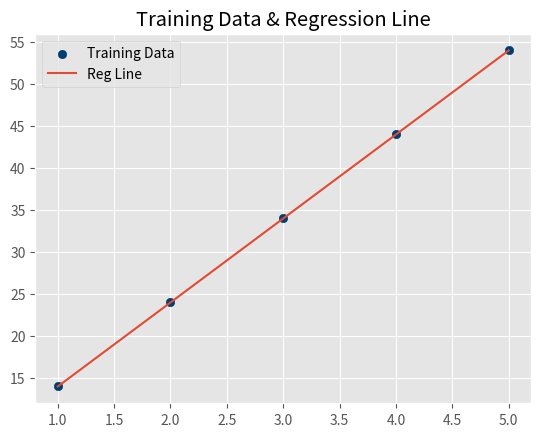
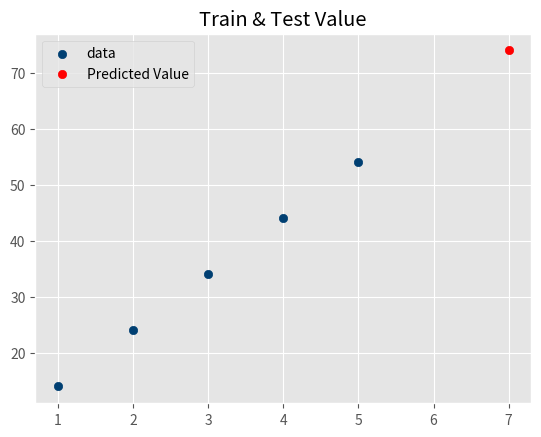

Reproduce these figures in Python, in order.
from statistics import mean

import numpy as np
from matplotlib import pyplot as plt
from matplotlib import style


def calculate_slope_intercept(xvalues, yvalues):
    m = (((mean(xvalues) * mean(yvalues)) - mean(xvalues * yvalues)) /
         ((mean(xvalues) * mean(xvalues)) - mean(xvalues * xvalues)))
    b = mean(yvalues) - m * mean(xvalues)
    return m, b


def linear_Regression():
    regression_line = [(m * x) + b for x in xvalues]
    style.use('ggplot')
    plt.title('Training Data & Regression Line')
    plt.scatter(xvalues, yvalues, color='#003F72', label='Training Data')
    plt.plot(xvalues, regression_line, label='Reg Line')
    plt.legend(loc='best')
    plt.show()


def test_data():
    predict_xvalue = 7
    predict_yvalue = (m * predict_xvalue) + b
    print('Test Data for x :     ', predict_xvalue, '    ', 'Test Data for y :     ', predict_yvalue)
    plt.title('Train & Test Value')
    plt.scatter(xvalues, yvalues, color='#003F72', label='data')
    plt.scatter(predict_xvalue, predict_yvalue, color='#ff0000', label='Predicted Value')
    plt.legend(loc='best')
    plt.show()


def validate_results():
    predict_xvalues = np.array([2.5, 3.5, 4.5, 5.5, 6.5], dtype=np.float64)
    predict_yvalues = [(m * x) + b for x in predict_xvalues]
    print('Validation Data Set')
    print('X values', predict_xvalues)
    print('Y values', predict_yvalues)


# driver
xvalues = np.array([1, 2, 3, 4, 5], dtype=np.int32)
yvalues = np.array([14, 24, 34, 44, 54], dtype=np.int32)
m, b = calculate_slope_intercept(xvalues, yvalues)
print('Slope :  ', m, 'Intercept :  ', b)
linear_Regression()
test_data()
validate_results()
